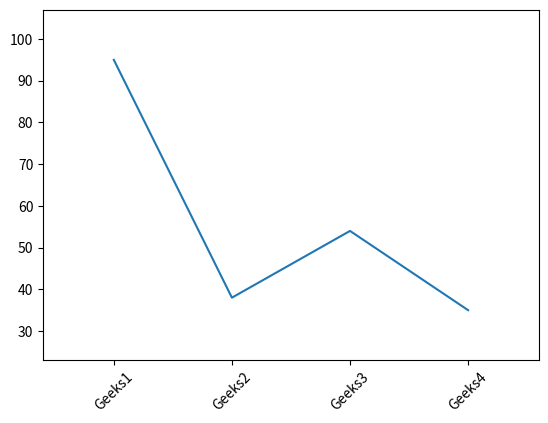

Reproduce this figure in Python.
import numpy as np
import matplotlib.pyplot as plt

x = [1, 2, 3, 4]
y = [95, 38, 54, 35]
labels = ['Geeks1', 'Geeks2', 'Geeks3', 'Geeks4']

plt.plot(x, y)

# You can specify a rotation for the tick
# labels in degrees or with keywords.
plt.xticks(x, labels, rotation=45)

# Pad margins so that markers don't get
# clipped by the axes
plt.margins(0.2)

# Tweak spacing to prevent clipping of tick-labels
plt.subplots_adjust(bottom=0.15)
plt.show()
